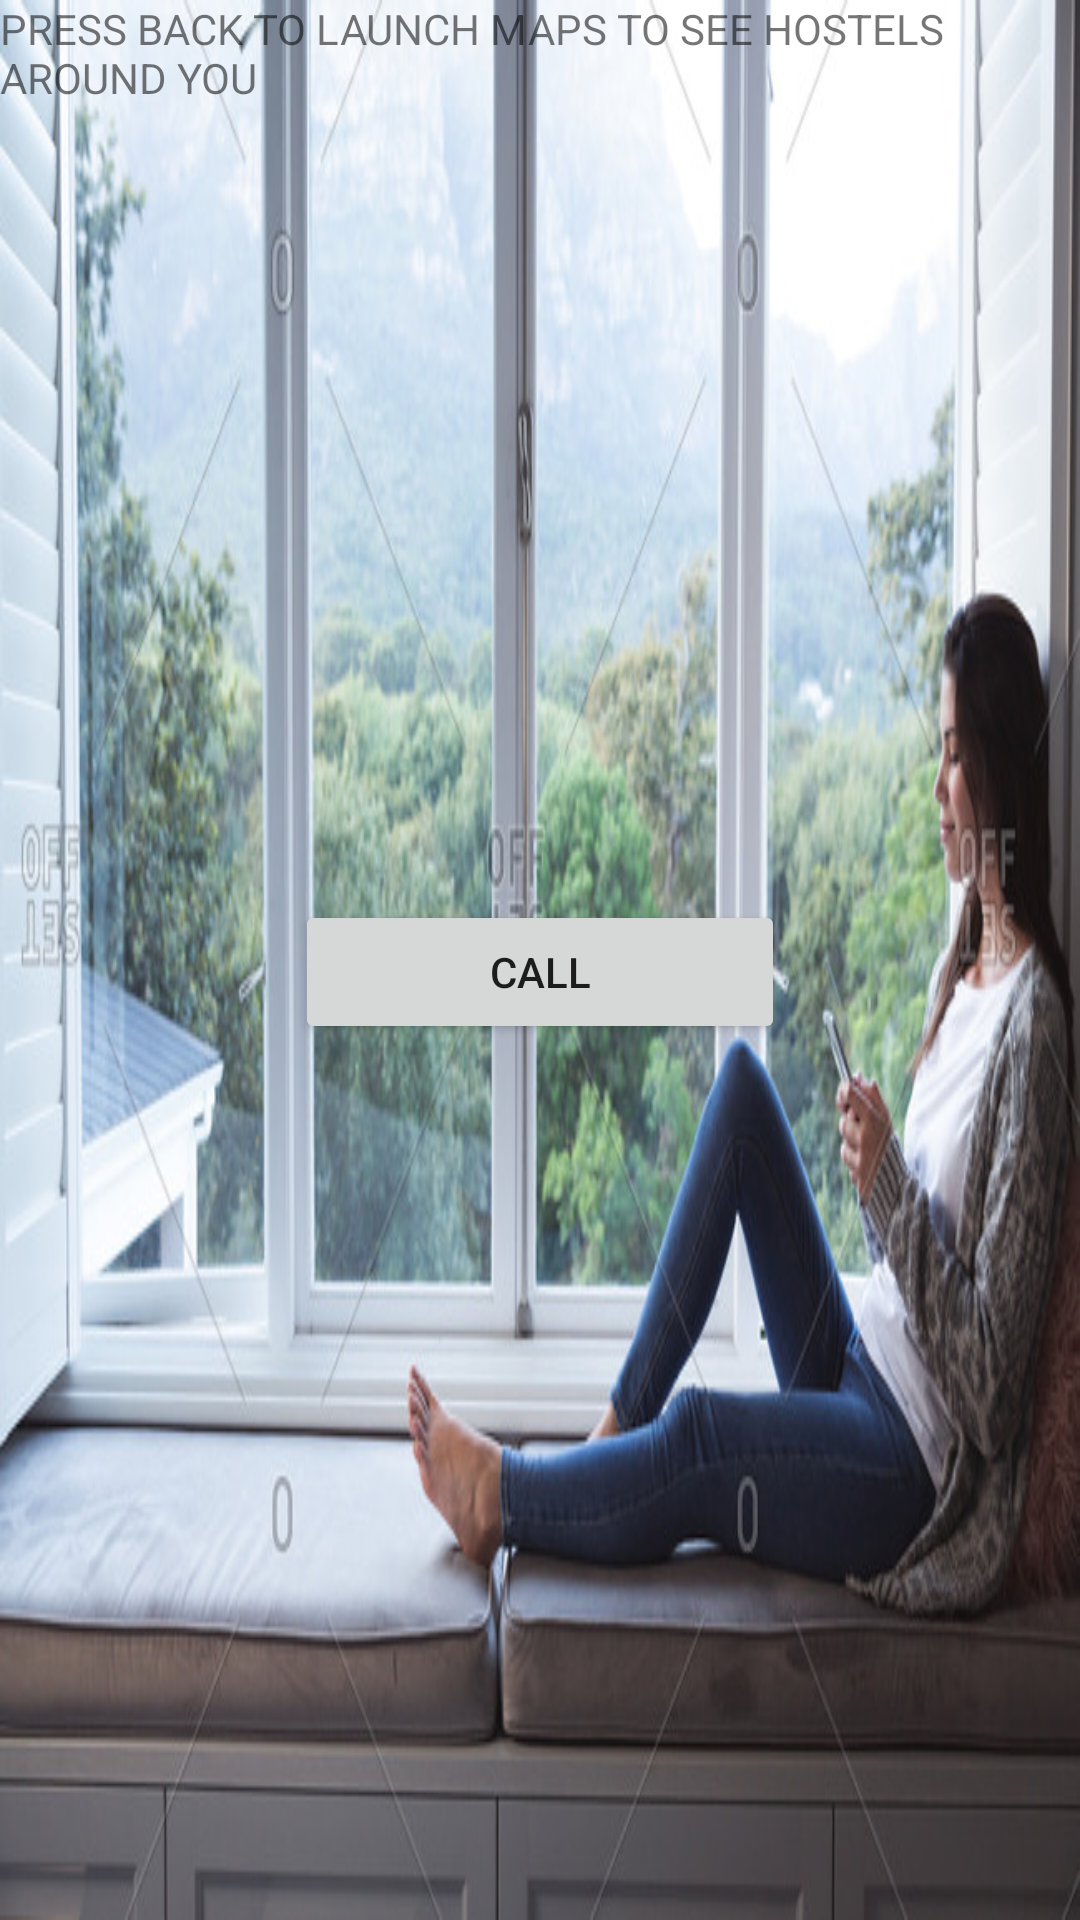

Android layout source for this screen:
<!-- AndroidManifest.xml: application theme Theme.Buy_from_home -->
<!-- res/layout/activity_make_call.xml -->
<?xml version="1.0" encoding="utf-8"?>
<RelativeLayout
    xmlns:android="http://schemas.android.com/apk/res/android"
    xmlns:app="http://schemas.android.com/apk/res-auto"
    xmlns:tools="http://schemas.android.com/tools"
    android:layout_width="match_parent"
    android:layout_height="match_parent"
    android:background="@drawable/project"
    tools:context=".make_call">

    <Button
        android:id="@+id/btncall"
        android:layout_width="wrap_content"
        android:layout_height="wrap_content"
        android:layout_centerHorizontal="true"
        android:ems="10"
        android:text="call"
        android:layout_marginTop="300dp"
        />
    <TextView
        android:layout_width="wrap_content"
        android:layout_height="wrap_content"
        android:text="PRESS BACK TO LAUNCH MAPS TO SEE HOSTELS AROUND YOU"
        >
    </TextView>
</RelativeLayout>
<!-- resources referenced by this layout -->
<resources>
  <!-- drawable project: jpg bitmap (drawable, 92701 bytes) -->
  <style name="Theme.Buy_from_home" parent="Theme.MaterialComponents.DayNight.DarkActionBar">
          
          <item name="colorPrimary">@color/purple_500</item>
          <item name="colorPrimaryVariant">@color/purple_700</item>
          <item name="colorOnPrimary">@color/white</item>
          
          <item name="colorSecondary">@color/teal_200</item>
          <item name="colorSecondaryVariant">@color/teal_700</item>
          <item name="colorOnSecondary">@color/black</item>
          
          <item name="android:statusBarColor" tools:targetApi="l">?attr/colorPrimaryVariant</item>
          
      </style>
  <color name="purple_500">#FF6200EE</color>
  <color name="purple_700">#FF3700B3</color>
  <color name="white">#FFFFFFFF</color>
  <color name="teal_200">#FF03DAC5</color>
  <color name="teal_700">#FF018786</color>
  <color name="black">#E80F0F</color>
</resources>
